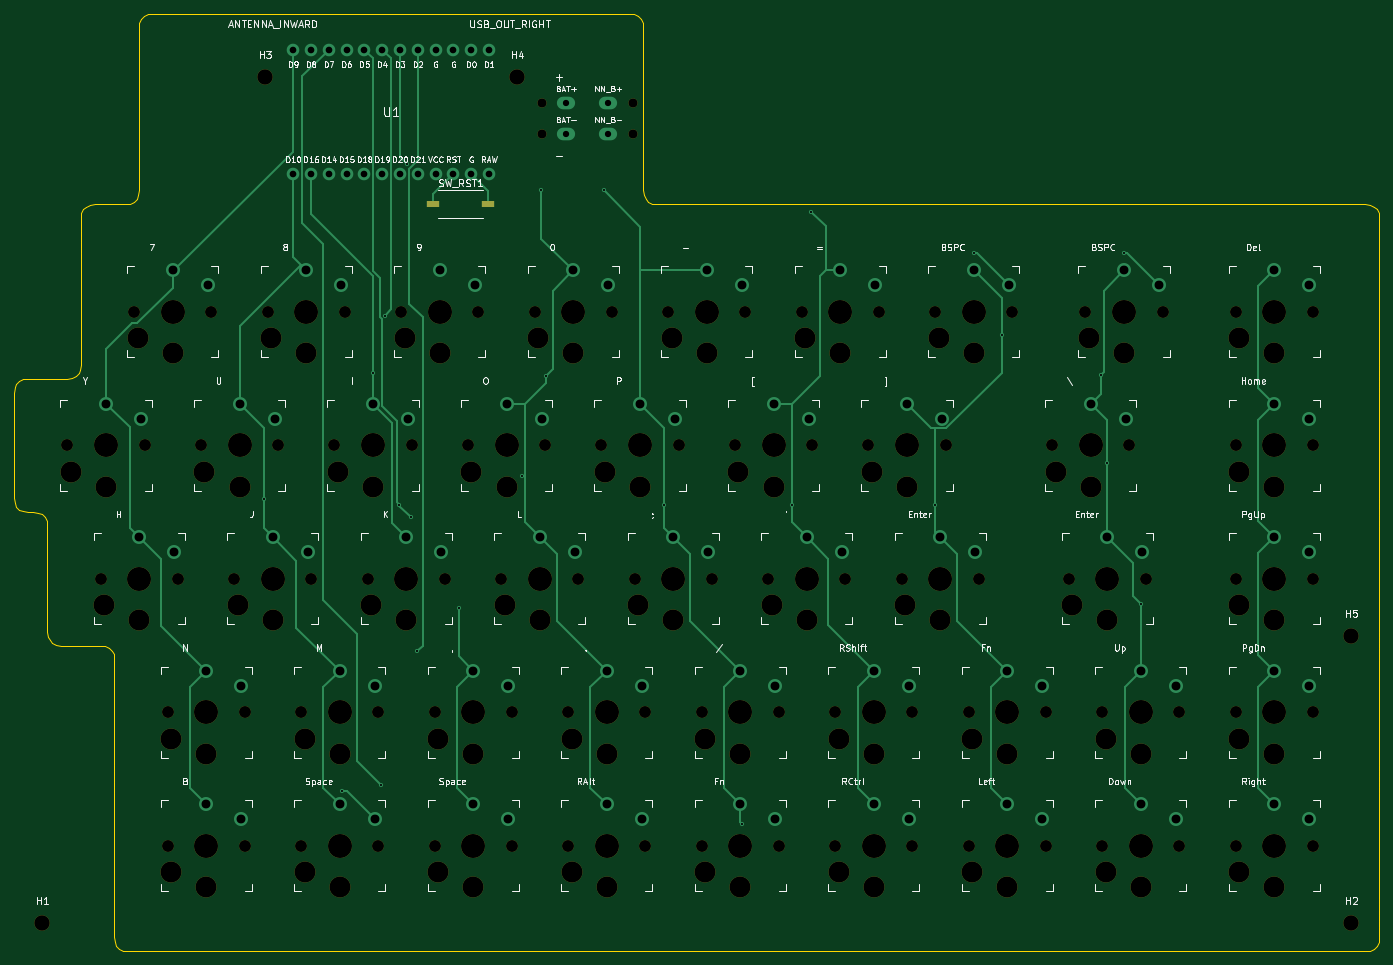
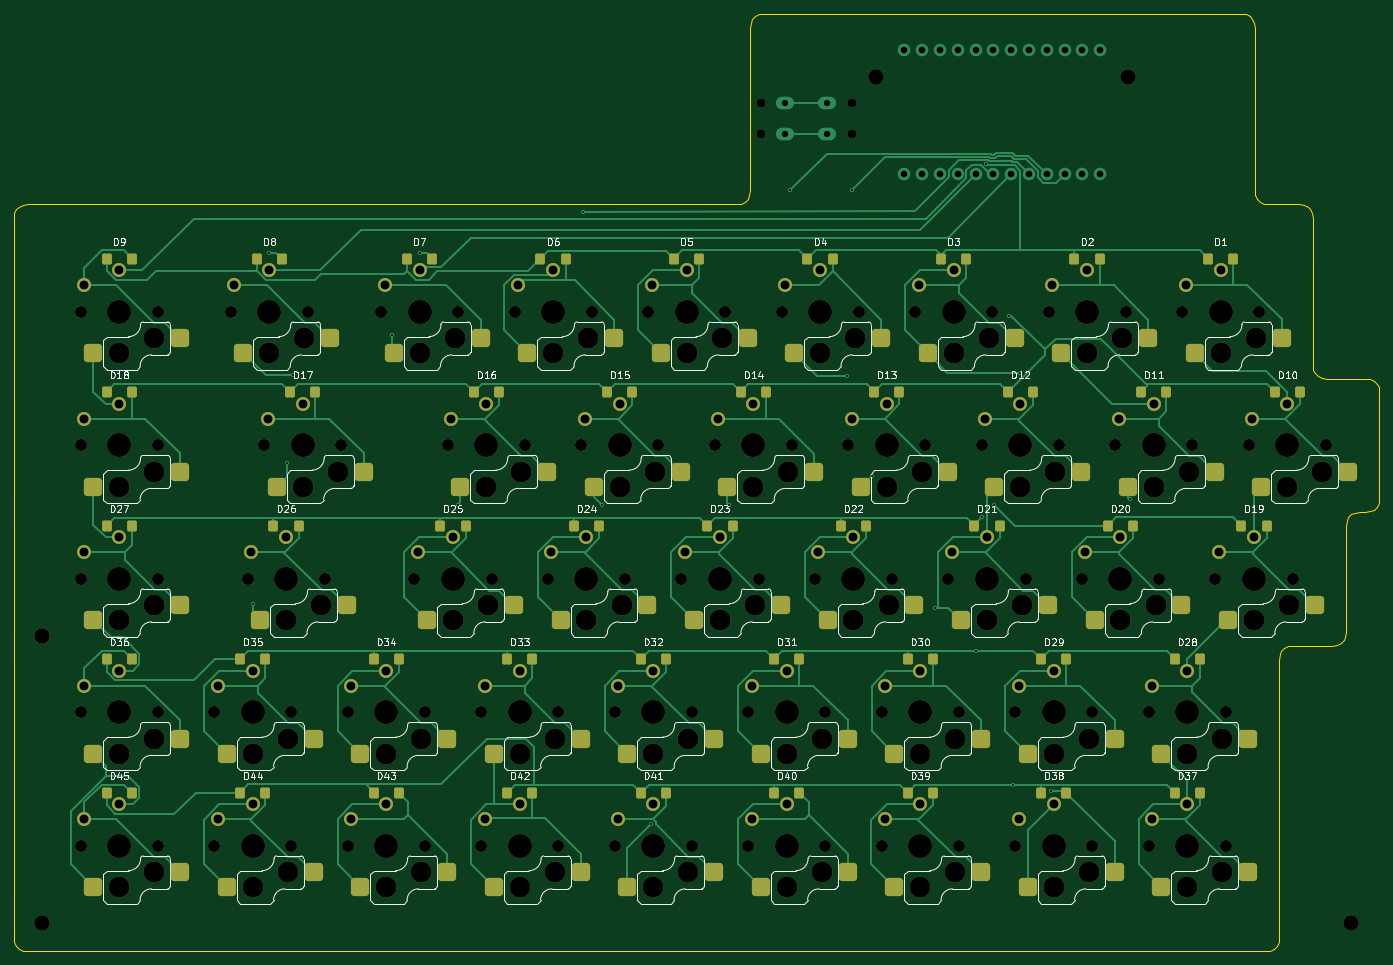
Circuit board: 11 layer files. Board 194.8 x 133.8 mm.
- bottom_copper: kc2_right-x3-B_Cu.gbl (50574 bytes)
- bottom_mask: kc2_right-x3-B_Mask.gbs (17705 bytes)
- paste: kc2_right-x3-B_Paste.gbp (7441 bytes)
- bottom_silk: kc2_right-x3-B_Silkscreen.gbo (129467 bytes)
- outline: kc2_right-x3-Edge_Cuts.gm1 (6778 bytes)
- top_copper: kc2_right-x3-F_Cu.gtl (17759 bytes)
- top_mask: kc2_right-x3-F_Mask.gts (8516 bytes)
- paste: kc2_right-x3-F_Paste.gtp (564 bytes)
- top_silk: kc2_right-x3-F_Silkscreen.gto (165697 bytes)
- drill: kc2_right-x3-NPTH.drl (4558 bytes)
- drill: kc2_right-x3-PTH.drl (2837 bytes)

=== bottom_copper: kc2_right-x3-B_Cu.gbl (50574 bytes, source omitted) ===
=== bottom_mask: kc2_right-x3-B_Mask.gbs (17705 bytes, source omitted) ===
=== paste: kc2_right-x3-B_Paste.gbp (7441 bytes, source omitted) ===
=== bottom_silk: kc2_right-x3-B_Silkscreen.gbo (129467 bytes, source omitted) ===
=== outline: kc2_right-x3-Edge_Cuts.gm1 ===
%TF.GenerationSoftware,KiCad,Pcbnew,10.0.3*%
%TF.CreationDate,2026-06-04T18:27:55+09:00*%
%TF.ProjectId,kc2_right-x3,6b63325f-7269-4676-9874-2d78332e6b69,draft-1*%
%TF.SameCoordinates,Original*%
%TF.FileFunction,Profile,NP*%
%FSLAX46Y46*%
G04 Gerber Fmt 4.6, Leading zero omitted, Abs format (unit mm)*
G04 Created by KiCad (PCBNEW 10.0.3) date 2026-06-04 18:27:55*
%MOMM*%
%LPD*%
G01*
G04 APERTURE LIST*
%TA.AperFunction,Profile*%
%ADD10C,0.100000*%
%TD*%
G04 APERTURE END LIST*
D10*
X35000000Y-89050000D02*
X35080000Y-88330000D01*
X35000000Y-104100000D02*
X35000000Y-89050000D01*
X35080000Y-88330000D02*
X35320000Y-87770000D01*
X35080000Y-104820000D02*
X35000000Y-104100000D01*
X35320000Y-87770000D02*
X35720000Y-87370000D01*
X35320000Y-105380000D02*
X35080000Y-104820000D01*
X35720000Y-87370000D02*
X36280000Y-87130000D01*
X35720000Y-105780000D02*
X35320000Y-105380000D01*
X36280000Y-87130000D02*
X37000000Y-87050000D01*
X36280000Y-106020000D02*
X35720000Y-105780000D01*
X37000000Y-87050000D02*
X42525000Y-87050000D01*
X37000000Y-106100000D02*
X36280000Y-106020000D01*
X37762500Y-106100000D02*
X37000000Y-106100000D01*
X38482500Y-106180000D02*
X37762500Y-106100000D01*
X39042500Y-106420000D02*
X38482500Y-106180000D01*
X39442500Y-106820000D02*
X39042500Y-106420000D01*
X39682500Y-107380000D02*
X39442500Y-106820000D01*
X39762500Y-108100000D02*
X39682500Y-107380000D01*
X39762500Y-123150000D02*
X39762500Y-108100000D01*
X39842500Y-123870000D02*
X39762500Y-123150000D01*
X40082500Y-124430000D02*
X39842500Y-123870000D01*
X40482500Y-124830000D02*
X40082500Y-124430000D01*
X41042500Y-125070000D02*
X40482500Y-124830000D01*
X41762500Y-125150000D02*
X41042500Y-125070000D01*
X42525000Y-87050000D02*
X43245000Y-86970000D01*
X43245000Y-86970000D02*
X43805000Y-86730000D01*
X43805000Y-86730000D02*
X44205000Y-86330000D01*
X44205000Y-86330000D02*
X44445000Y-85770000D01*
X44445000Y-85770000D02*
X44525000Y-85050000D01*
X44525000Y-64200000D02*
X44605000Y-63480000D01*
X44525000Y-66000000D02*
X44525000Y-64200000D01*
X44525000Y-66800000D02*
X44525000Y-66000000D01*
X44525000Y-67600000D02*
X44525000Y-66800000D01*
X44525000Y-68400000D02*
X44525000Y-67600000D01*
X44525000Y-69200000D02*
X44525000Y-68400000D01*
X44525000Y-70000000D02*
X44525000Y-69200000D01*
X44525000Y-85050000D02*
X44525000Y-70000000D01*
X44605000Y-63480000D02*
X44845000Y-62920000D01*
X44845000Y-62920000D02*
X45245000Y-62519999D01*
X45245000Y-62519999D02*
X45805000Y-62280000D01*
X45805000Y-62280000D02*
X46525000Y-62200000D01*
X46525000Y-62200000D02*
X50800000Y-62200000D01*
X47287500Y-125150000D02*
X41762500Y-125150000D01*
X48007500Y-125230000D02*
X47287500Y-125150000D01*
X48567500Y-125470000D02*
X48007500Y-125230000D01*
X48967500Y-125870000D02*
X48567500Y-125470000D01*
X49207500Y-126430000D02*
X48967500Y-125870000D01*
X49287500Y-127150000D02*
X49207500Y-126430000D01*
X49287500Y-142200000D02*
X49287500Y-127150000D01*
X49287500Y-143000000D02*
X49287500Y-142200000D01*
X49287500Y-143800000D02*
X49287500Y-143000000D01*
X49287500Y-144600000D02*
X49287500Y-143800000D01*
X49287500Y-145400000D02*
X49287500Y-144600000D01*
X49287500Y-146200000D02*
X49287500Y-145400000D01*
X49287500Y-166750000D02*
X49287500Y-146200000D01*
X49367500Y-167470000D02*
X49287500Y-166750000D01*
X49607500Y-168030000D02*
X49367500Y-167470000D01*
X50007500Y-168430000D02*
X49607500Y-168030000D01*
X50567500Y-168670000D02*
X50007500Y-168430000D01*
X50800000Y-62200000D02*
X51520000Y-62120000D01*
X51287500Y-168750000D02*
X50567500Y-168670000D01*
X51520000Y-62120000D02*
X52080000Y-61880000D01*
X52080000Y-61880000D02*
X52480000Y-61480000D01*
X52480000Y-61480000D02*
X52720000Y-60920000D01*
X52720000Y-60920000D02*
X52800000Y-60200000D01*
X52800000Y-37000000D02*
X52880000Y-36279999D01*
X52800000Y-60200000D02*
X52800000Y-37000000D01*
X52880000Y-36279999D02*
X53120000Y-35720000D01*
X53120000Y-35720000D02*
X53520000Y-35320000D01*
X53520000Y-35320000D02*
X54080000Y-35080000D01*
X54080000Y-35080000D02*
X54800000Y-35000000D01*
X54800000Y-35000000D02*
X122800000Y-35000000D01*
X122800000Y-35000000D02*
X123520000Y-35079999D01*
X123520000Y-35079999D02*
X124080000Y-35320000D01*
X124080000Y-35320000D02*
X124479999Y-35720000D01*
X124479999Y-35720000D02*
X124720000Y-36280000D01*
X124720000Y-36280000D02*
X124800000Y-37000000D01*
X124800000Y-37000000D02*
X124800000Y-60200000D01*
X124800000Y-60200000D02*
X124880000Y-60920000D01*
X124880000Y-60920000D02*
X125120000Y-61480000D01*
X125120000Y-61480000D02*
X125520000Y-61880000D01*
X125520000Y-61880000D02*
X126080000Y-62120000D01*
X126080000Y-62120000D02*
X126800000Y-62200000D01*
X126800000Y-62200000D02*
X227837500Y-62200000D01*
X227837500Y-62200000D02*
X228557500Y-62280000D01*
X227837500Y-168750000D02*
X51287500Y-168750000D01*
X228557500Y-62280000D02*
X229117500Y-62519999D01*
X228557500Y-168670000D02*
X227837500Y-168750000D01*
X229117500Y-62519999D02*
X229517500Y-62920000D01*
X229117499Y-168430000D02*
X228557500Y-168670000D01*
X229517500Y-62920000D02*
X229757500Y-63480000D01*
X229517500Y-168030000D02*
X229117499Y-168430000D01*
X229757500Y-63480000D02*
X229837500Y-64200000D01*
X229757500Y-167470000D02*
X229517500Y-168030000D01*
X229837500Y-64200000D02*
X229837500Y-85050000D01*
X229837500Y-85050000D02*
X229837500Y-85850000D01*
X229837500Y-85850000D02*
X229837500Y-86650000D01*
X229837500Y-86650000D02*
X229837500Y-87450000D01*
X229837500Y-87450000D02*
X229837500Y-88250000D01*
X229837500Y-88250000D02*
X229837500Y-89050000D01*
X229837500Y-89050000D02*
X229837500Y-104100000D01*
X229837500Y-104100000D02*
X229837500Y-104900000D01*
X229837500Y-104900000D02*
X229837500Y-105700000D01*
X229837500Y-105700000D02*
X229837500Y-106500000D01*
X229837500Y-106500000D02*
X229837500Y-107300000D01*
X229837500Y-107300000D02*
X229837500Y-108100000D01*
X229837500Y-108100000D02*
X229837500Y-123150000D01*
X229837500Y-123150000D02*
X229837500Y-123950000D01*
X229837500Y-123950000D02*
X229837500Y-124750000D01*
X229837500Y-124750000D02*
X229837500Y-125550000D01*
X229837500Y-125550000D02*
X229837500Y-126350000D01*
X229837500Y-126350000D02*
X229837500Y-127150000D01*
X229837500Y-127150000D02*
X229837500Y-142200000D01*
X229837500Y-142200000D02*
X229837500Y-143000000D01*
X229837500Y-143000000D02*
X229837500Y-143800000D01*
X229837500Y-143800000D02*
X229837500Y-144600000D01*
X229837500Y-144600000D02*
X229837500Y-145400000D01*
X229837500Y-145400000D02*
X229837500Y-146200000D01*
X229837500Y-146200000D02*
X229837500Y-161250000D01*
X229837500Y-161250000D02*
X229837500Y-162050000D01*
X229837500Y-162050000D02*
X229837500Y-162850000D01*
X229837500Y-162850000D02*
X229837500Y-163650000D01*
X229837500Y-163650000D02*
X229837500Y-164450000D01*
X229837500Y-164450000D02*
X229837500Y-165250000D01*
X229837500Y-165250000D02*
X229837500Y-166750000D01*
X229837500Y-166750000D02*
X229757500Y-167470000D01*
M02*

=== top_copper: kc2_right-x3-F_Cu.gtl (17759 bytes, source omitted) ===
=== top_mask: kc2_right-x3-F_Mask.gts (8516 bytes, source omitted) ===
=== paste: kc2_right-x3-F_Paste.gtp ===
%TF.GenerationSoftware,KiCad,Pcbnew,10.0.3*%
%TF.CreationDate,2026-06-04T18:27:55+09:00*%
%TF.ProjectId,kc2_right-x3,6b63325f-7269-4676-9874-2d78332e6b69,draft-1*%
%TF.SameCoordinates,Original*%
%TF.FileFunction,Paste,Top*%
%TF.FilePolarity,Positive*%
%FSLAX46Y46*%
G04 Gerber Fmt 4.6, Leading zero omitted, Abs format (unit mm)*
G04 Created by KiCad (PCBNEW 10.0.3) date 2026-06-04 18:27:55*
%MOMM*%
%LPD*%
G01*
G04 APERTURE LIST*
%ADD10R,1.750000X1.000000*%
G04 APERTURE END LIST*
D10*
%TO.C,SW_RST1*%
X94825000Y-62150000D03*
X102575000Y-62150000D03*
%TD*%
M02*

=== top_silk: kc2_right-x3-F_Silkscreen.gto (165697 bytes, source omitted) ===
=== drill: kc2_right-x3-NPTH.drl ===
M48
; DRILL file KiCad 10.0.3 date 2026-06-04T18:27:56
; FORMAT={-:-/ absolute / metric / decimal}
; #@! TF.CreationDate,2026-06-04T18:27:56+09:00
; #@! TF.GenerationSoftware,Kicad,Pcbnew,10.0.3
; #@! TF.FileFunction,NonPlated,1,2,NPTH
FMAT,2
METRIC
; #@! TA.AperFunction,NonPlated,NPTH,ComponentDrill
T1C1.300
; #@! TA.AperFunction,NonPlated,NPTH,ComponentDrill
T2C1.702
; #@! TA.AperFunction,NonPlated,NPTH,ComponentDrill
T3C2.200
; #@! TA.AperFunction,NonPlated,NPTH,ComponentDrill
T4C3.000
; #@! TA.AperFunction,NonPlated,NPTH,ComponentDrill
T5C3.429
%
G90
G05
T1
X110.3Y-47.8
X110.3Y-52.2
X123.3Y-47.8
X123.3Y-52.2
T2
X42.625Y-96.575
X47.387Y-115.625
X52.15Y-77.525
X53.625Y-96.575
X56.912Y-134.675
X56.912Y-153.725
X58.387Y-115.625
X61.675Y-96.575
X63.15Y-77.525
X66.438Y-115.625
X67.912Y-134.675
X67.912Y-153.725
X71.2Y-77.525
X72.675Y-96.575
X75.962Y-134.675
X75.962Y-153.725
X77.438Y-115.625
X80.725Y-96.575
X82.2Y-77.525
X85.487Y-115.625
X86.962Y-134.675
X86.962Y-153.725
X90.25Y-77.525
X91.725Y-96.575
X95.012Y-134.675
X95.012Y-153.725
X96.487Y-115.625
X99.775Y-96.575
X101.25Y-77.525
X104.537Y-115.625
X106.012Y-134.675
X106.012Y-153.725
X109.3Y-77.525
X110.775Y-96.575
X114.062Y-134.675
X114.062Y-153.725
X115.537Y-115.625
X118.825Y-96.575
X120.3Y-77.525
X123.587Y-115.625
X125.062Y-134.675
X125.062Y-153.725
X128.35Y-77.525
X129.825Y-96.575
X133.112Y-134.675
X133.112Y-153.725
X134.588Y-115.625
X137.875Y-96.575
X139.35Y-77.525
X142.637Y-115.625
X144.112Y-134.675
X144.112Y-153.725
X147.4Y-77.525
X148.875Y-96.575
X152.162Y-134.675
X152.162Y-153.725
X153.637Y-115.625
X156.925Y-96.575
X158.4Y-77.525
X161.688Y-115.625
X163.162Y-134.675
X163.162Y-153.725
X166.45Y-77.525
X167.925Y-96.575
X171.213Y-134.675
X171.213Y-153.725
X172.688Y-115.625
X177.45Y-77.525
X182.213Y-134.675
X182.213Y-153.725
X183.119Y-96.575
X185.5Y-115.625
X187.881Y-77.525
X190.262Y-134.675
X190.262Y-153.725
X194.119Y-96.575
X196.5Y-115.625
X198.881Y-77.525
X201.262Y-134.675
X201.262Y-153.725
X209.312Y-77.525
X209.312Y-96.575
X209.312Y-115.625
X209.312Y-134.675
X209.312Y-153.725
X220.312Y-77.525
X220.312Y-96.575
X220.312Y-115.625
X220.312Y-134.675
X220.312Y-153.725
T3
X39.0Y-164.75
X70.8Y-44.0
X106.8Y-44.0
X225.837Y-123.75
X225.837Y-164.75
T4
X43.125Y-100.375
X47.887Y-119.425
X48.125Y-102.475
X52.65Y-81.325
X52.887Y-121.525
X57.412Y-138.475
X57.412Y-157.525
X57.65Y-83.425
X62.175Y-100.375
X62.412Y-140.575
X62.412Y-159.625
X66.938Y-119.425
X67.175Y-102.475
X71.7Y-81.325
X71.938Y-121.525
X76.462Y-138.475
X76.462Y-157.525
X76.7Y-83.425
X81.225Y-100.375
X81.462Y-140.575
X81.462Y-159.625
X85.987Y-119.425
X86.225Y-102.475
X90.75Y-81.325
X90.987Y-121.525
X95.512Y-138.475
X95.512Y-157.525
X95.75Y-83.425
X100.275Y-100.375
X100.512Y-140.575
X100.512Y-159.625
X105.037Y-119.425
X105.275Y-102.475
X109.8Y-81.325
X110.037Y-121.525
X114.562Y-138.475
X114.562Y-157.525
X114.8Y-83.425
X119.325Y-100.375
X119.562Y-140.575
X119.562Y-159.625
X124.087Y-119.425
X124.325Y-102.475
X128.85Y-81.325
X129.088Y-121.525
X133.612Y-138.475
X133.612Y-157.525
X133.85Y-83.425
X138.375Y-100.375
X138.612Y-140.575
X138.612Y-159.625
X143.137Y-119.425
X143.375Y-102.475
X147.9Y-81.325
X148.137Y-121.525
X152.662Y-138.475
X152.662Y-157.525
X152.9Y-83.425
X157.425Y-100.375
X157.662Y-140.575
X157.662Y-159.625
X162.188Y-119.425
X162.425Y-102.475
X166.95Y-81.325
X167.188Y-121.525
X171.713Y-138.475
X171.713Y-157.525
X171.95Y-83.425
X176.713Y-140.575
X176.713Y-159.625
X183.619Y-100.375
X186.0Y-119.425
X188.381Y-81.325
X188.619Y-102.475
X190.762Y-138.475
X190.762Y-157.525
X191.0Y-121.525
X193.381Y-83.425
X195.762Y-140.575
X195.762Y-159.625
X209.812Y-81.325
X209.812Y-100.375
X209.812Y-119.425
X209.812Y-138.475
X209.812Y-157.525
X214.812Y-83.425
X214.812Y-102.475
X214.812Y-121.525
X214.812Y-140.575
X214.812Y-159.625
T5
X48.125Y-96.575
X52.887Y-115.625
X57.65Y-77.525
X62.412Y-134.675
X62.412Y-153.725
X67.175Y-96.575
X71.938Y-115.625
X76.7Y-77.525
X81.462Y-134.675
X81.462Y-153.725
X86.225Y-96.575
X90.987Y-115.625
X95.75Y-77.525
X100.512Y-134.675
X100.512Y-153.725
X105.275Y-96.575
X110.037Y-115.625
X114.8Y-77.525
X119.562Y-134.675
X119.562Y-153.725
X124.325Y-96.575
X129.088Y-115.625
X133.85Y-77.525
X138.612Y-134.675
X138.612Y-153.725
X143.375Y-96.575
X148.137Y-115.625
X152.9Y-77.525
X157.662Y-134.675
X157.662Y-153.725
X162.425Y-96.575
X167.188Y-115.625
X171.95Y-77.525
X176.713Y-134.675
X176.713Y-153.725
X188.619Y-96.575
X191.0Y-115.625
X193.381Y-77.525
X195.762Y-134.675
X195.762Y-153.725
X214.812Y-77.525
X214.812Y-96.575
X214.812Y-115.625
X214.812Y-134.675
X214.812Y-153.725
M30

=== drill: kc2_right-x3-PTH.drl ===
M48
; DRILL file KiCad 10.0.3 date 2026-06-04T18:27:56
; FORMAT={-:-/ absolute / metric / decimal}
; #@! TF.CreationDate,2026-06-04T18:27:56+09:00
; #@! TF.GenerationSoftware,Kicad,Pcbnew,10.0.3
; #@! TF.FileFunction,Plated,1,2,PTH
FMAT,2
METRIC
; #@! TA.AperFunction,Plated,PTH,ViaDrill
T1C0.300
; #@! TA.AperFunction,Plated,PTH,ComponentDrill
T2C0.900
; #@! TA.AperFunction,Plated,PTH,ComponentDrill
T3C0.950
; #@! TA.AperFunction,Plated,PTH,ComponentDrill
T4C1.270
%
G90
G05
T1
X70.62Y-104.312
X81.789Y-145.952
X86.225Y-86.241
X87.325Y-145.022
X87.885Y-78.061
X89.986Y-105.058
X91.111Y-56.489
X91.655Y-106.85
X92.526Y-125.968
X98.437Y-119.734
X107.464Y-100.894
X110.258Y-60.2
X110.917Y-86.625
X119.123Y-60.2
X127.77Y-105.058
X138.867Y-150.62
X145.988Y-105.096
X148.675Y-63.35
X166.446Y-105.058
X171.95Y-69.13
X175.913Y-80.875
X190.048Y-86.619
X190.924Y-99.039
X193.381Y-69.13
X195.762Y-119.234
T2
X113.8Y-47.8
X113.8Y-52.2
X119.8Y-47.8
X119.8Y-52.2
T3
X74.83Y-40.11
X74.83Y-57.89
X77.37Y-40.11
X77.37Y-57.89
X79.91Y-40.11
X79.91Y-57.89
X82.45Y-40.11
X82.45Y-57.89
X84.99Y-40.11
X84.99Y-57.89
X87.53Y-40.11
X87.53Y-57.89
X90.07Y-40.11
X90.07Y-57.89
X92.61Y-40.11
X92.61Y-57.89
X95.15Y-40.11
X95.15Y-57.89
X97.69Y-40.11
X97.69Y-57.89
X100.23Y-40.11
X100.23Y-57.89
X102.77Y-40.11
X102.77Y-57.89
T4
X48.125Y-90.675
X52.887Y-109.725
X53.125Y-92.775
X57.65Y-71.625
X57.887Y-111.825
X62.412Y-128.775
X62.412Y-147.825
X62.65Y-73.725
X67.175Y-90.675
X67.412Y-130.875
X67.412Y-149.925
X71.938Y-109.725
X72.175Y-92.775
X76.7Y-71.625
X76.938Y-111.825
X81.462Y-128.775
X81.462Y-147.825
X81.7Y-73.725
X86.225Y-90.675
X86.462Y-130.875
X86.462Y-149.925
X90.987Y-109.725
X91.225Y-92.775
X95.75Y-71.625
X95.987Y-111.825
X100.512Y-128.775
X100.512Y-147.825
X100.75Y-73.725
X105.275Y-90.675
X105.512Y-130.875
X105.512Y-149.925
X110.037Y-109.725
X110.275Y-92.775
X114.8Y-71.625
X115.037Y-111.825
X119.562Y-128.775
X119.562Y-147.825
X119.8Y-73.725
X124.325Y-90.675
X124.562Y-130.875
X124.562Y-149.925
X129.088Y-109.725
X129.325Y-92.775
X133.85Y-71.625
X134.088Y-111.825
X138.612Y-128.775
X138.612Y-147.825
X138.85Y-73.725
X143.375Y-90.675
X143.612Y-130.875
X143.612Y-149.925
X148.137Y-109.725
X148.375Y-92.775
X152.9Y-71.625
X153.137Y-111.825
X157.662Y-128.775
X157.662Y-147.825
X157.9Y-73.725
X162.425Y-90.675
X162.662Y-130.875
X162.662Y-149.925
X167.188Y-109.725
X167.425Y-92.775
X171.95Y-71.625
X172.188Y-111.825
X176.713Y-128.775
X176.713Y-147.825
X176.95Y-73.725
X181.713Y-130.875
X181.713Y-149.925
X188.619Y-90.675
X191.0Y-109.725
X193.381Y-71.625
X193.619Y-92.775
X195.762Y-128.775
X195.762Y-147.825
X196.0Y-111.825
X198.381Y-73.725
X200.762Y-130.875
X200.762Y-149.925
X214.812Y-71.625
X214.812Y-90.675
X214.812Y-109.725
X214.812Y-128.775
X214.812Y-147.825
X219.812Y-73.725
X219.812Y-92.775
X219.812Y-111.825
X219.812Y-130.875
X219.812Y-149.925
M30
